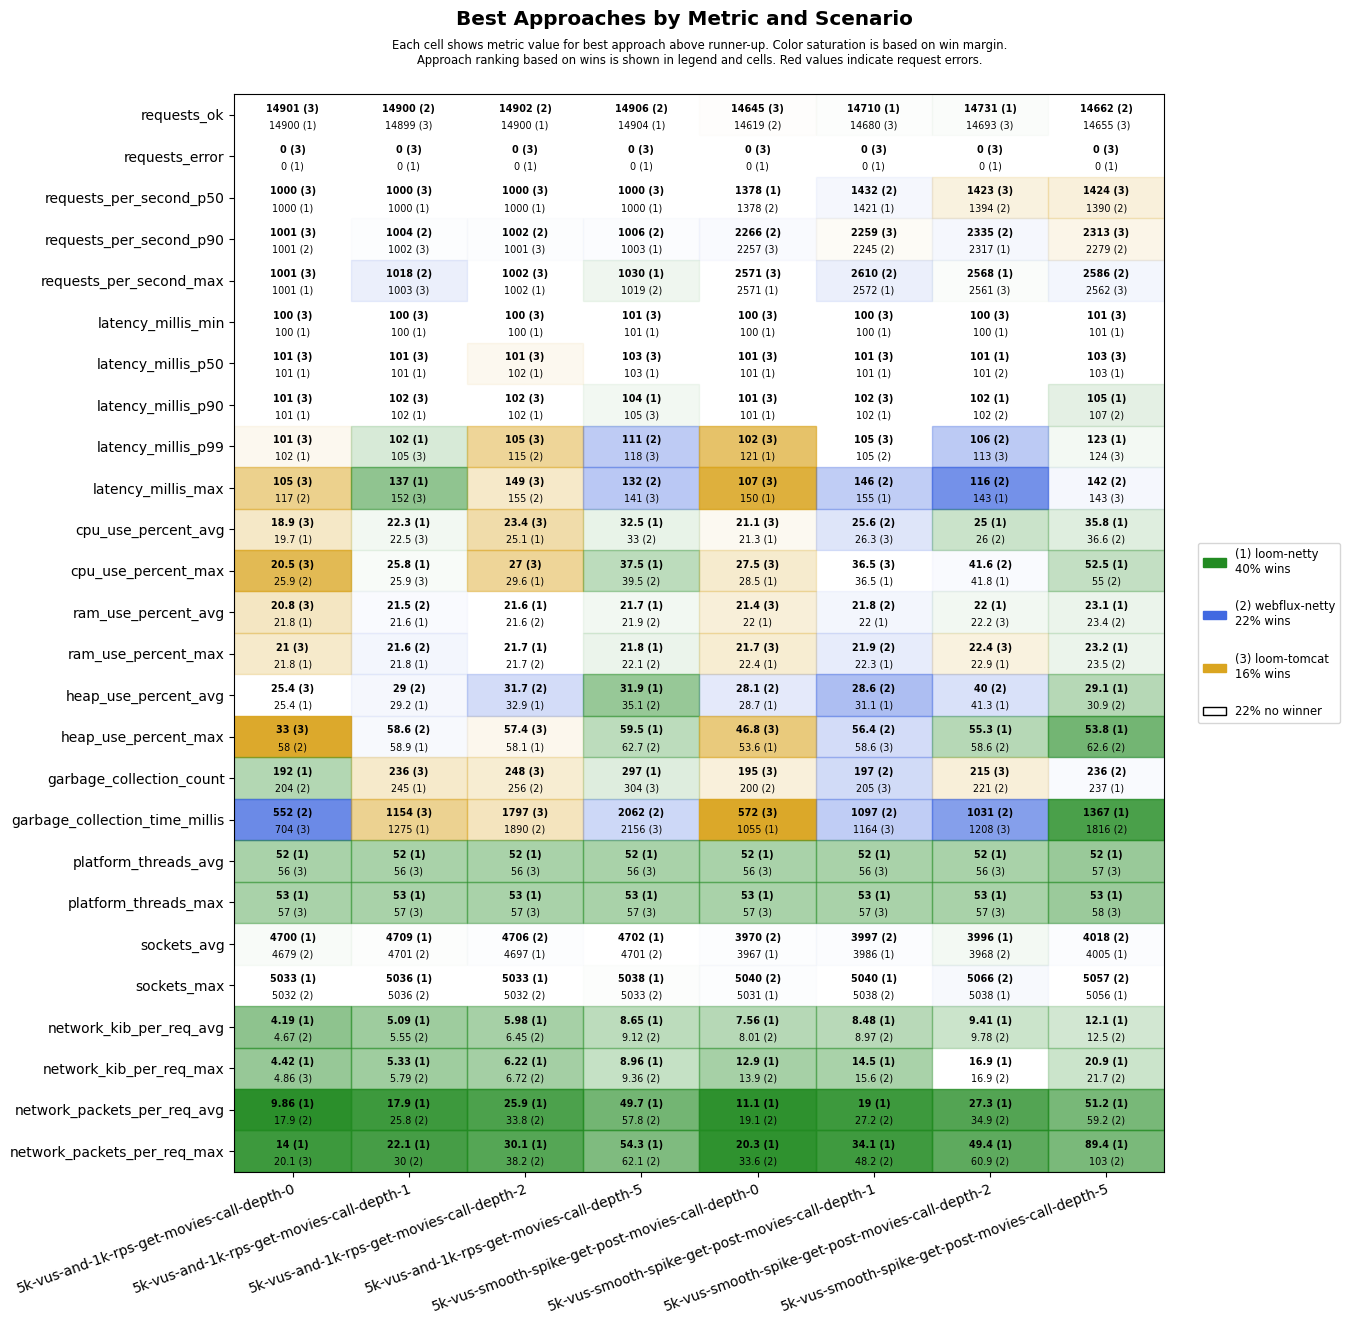

The table this chart was drawn from, first rows:
scenario, approach, requests_ok, requests_error, requests_per_second_p50, requests_per_second_p90, requests_per_second_max, latency_millis_min, latency_millis_p50, latency_millis_p90, latency_millis_p99, latency_millis_max, cpu_use_percent_avg, cpu_use_percent_max, ram_use_percent_avg, ram_use_percent_max, heap_use_percent_avg, heap_use_percent_max, garbage_collection_count, garbage_collection_time_millis, platform_threads_avg, platform_threads_max, sockets_avg, sockets_max
5k-vus-and-1k-rps-get-movies-call-depth-…, loom-tomcat, 14901, 0, 1000, 1001, 1001, 100, 101, 101, 101, 105, 18.9, 20.5, 20.8, 21.0, 25.4, 33.0, 240, 704, 56, 57, 132, 133
5k-vus-and-1k-rps-get-movies-call-depth-…, loom-netty, 14900, 0, 1000, 1000, 1001, 100, 101, 101, 102, 150, 19.7, 26.6, 21.8, 21.8, 25.4, 58.4, 192, 948, 52, 53, 4700, 5033
5k-vus-and-1k-rps-get-movies-call-depth-…, webflux-netty, 14900, 0, 1000, 1001, 1001, 100, 101, 101, 102, 117, 20.1, 25.9, 22.0, 22.3, 26.8, 58.0, 204, 552, 60, 61, 4679, 5032
5k-vus-and-1k-rps-get-movies-call-depth-…, loom-tomcat, 14899, 0, 1000, 1002, 1003, 100, 101, 102, 105, 152, 22.5, 25.9, 22.1, 22.3, 33.1, 59.7, 236, 1154, 56, 57, 132, 134
5k-vus-and-1k-rps-get-movies-call-depth-…, loom-netty, 14899, 0, 1000, 1001, 1002, 100, 101, 102, 102, 137, 22.3, 25.8, 21.6, 21.8, 29.2, 58.9, 245, 1275, 52, 53, 4709, 5036
5k-vus-and-1k-rps-get-movies-call-depth-…, webflux-netty, 14900, 0, 1000, 1004, 1018, 100, 101, 102, 117, 156, 24.5, 27.4, 21.5, 21.6, 29.0, 58.6, 260, 1630, 59, 60, 4701, 5036
5k-vus-and-1k-rps-get-movies-call-depth-…, loom-tomcat, 14898, 0, 1000, 1001, 1002, 100, 101, 102, 105, 149, 23.4, 27, 22.1, 22.3, 35.6, 57.4, 248, 1797, 56, 57, 139, 154
5k-vus-and-1k-rps-get-movies-call-depth-…, loom-netty, 14900, 0, 1000, 1001, 1002, 100, 102, 102, 118, 156, 25.1, 29.6, 21.6, 21.7, 32.9, 58.1, 274, 2372, 52, 53, 4697, 5033
5k-vus-and-1k-rps-get-movies-call-depth-…, webflux-netty, 14902, 0, 1000, 1002, 1002, 100, 102, 103, 115, 155, 27.0, 34.1, 21.6, 21.7, 31.7, 58.2, 256, 1890, 59, 60, 4706, 5032
5k-vus-and-1k-rps-get-movies-call-depth-…, loom-tomcat, 14896, 0, 1000, 1002, 1002, 101, 103, 105, 118, 141, 38.4, 41.3, 22.4, 22.6, 48.1, 73.8, 304, 2156, 56, 57, 136, 139
5k-vus-and-1k-rps-get-movies-call-depth-…, loom-netty, 14904, 0, 1000, 1003, 1030, 101, 103, 104, 123, 144, 32.5, 37.5, 21.7, 21.8, 31.9, 59.5, 297, 3471, 52, 53, 4702, 5038
5k-vus-and-1k-rps-get-movies-call-depth-…, webflux-netty, 14906, 0, 1000, 1006, 1019, 101, 103, 105, 111, 132, 33.0, 39.5, 21.9, 22.1, 35.1, 62.7, 314, 2062, 60, 61, 4701, 5033
5k-vus-smooth-spike-get-post-movies-call…, loom-tomcat, 14645, 0, 1371, 2257, 2571, 100, 101, 101, 102, 107, 21.1, 27.5, 21.4, 21.7, 35.0, 46.8, 195, 572, 56, 57, 168, 297
5k-vus-smooth-spike-get-post-movies-call…, loom-netty, 14609, 0, 1378, 2225, 2571, 100, 101, 101, 121, 150, 21.3, 28.5, 22.0, 22.4, 28.7, 53.6, 201, 1055, 52, 53, 3967, 5031
5k-vus-smooth-spike-get-post-movies-call…, webflux-netty, 14619, 0, 1378, 2266, 2530, 100, 101, 102, 132, 163, 25.2, 41.2, 22.1, 22.8, 28.1, 54.7, 200, 1177, 70, 71, 3970, 5040
5k-vus-smooth-spike-get-post-movies-call…, loom-tomcat, 14680, 0, 1410, 2259, 2571, 100, 101, 102, 105, 158, 26.3, 36.5, 22.4, 22.5, 43.2, 58.6, 205, 1164, 56, 57, 175, 298
5k-vus-smooth-spike-get-post-movies-call…, loom-netty, 14710, 0, 1421, 2225, 2572, 100, 101, 102, 126, 155, 26.3, 36.5, 22.0, 22.3, 31.1, 59.3, 225, 1615, 52, 53, 3986, 5040
5k-vus-smooth-spike-get-post-movies-call…, webflux-netty, 14671, 0, 1432, 2245, 2610, 100, 101, 102, 105, 146, 25.6, 37.1, 21.8, 21.9, 28.6, 56.4, 197, 1097, 72, 73, 3997, 5038
5k-vus-smooth-spike-get-post-movies-call…, loom-tomcat, 14693, 0, 1423, 2261, 2561, 100, 102, 103, 113, 153, 31.3, 46.8, 22.2, 22.4, 47.1, 65.9, 215, 1208, 56, 57, 168, 299
5k-vus-smooth-spike-get-post-movies-call…, loom-netty, 14731, 0, 1364, 2317, 2568, 100, 101, 102, 117, 143, 25.0, 41.8, 22.0, 22.9, 41.3, 55.3, 260, 1639, 52, 53, 3996, 5038
5k-vus-smooth-spike-get-post-movies-call…, webflux-netty, 14667, 0, 1394, 2335, 2522, 100, 101, 102, 106, 116, 26.0, 41.6, 23.9, 24.4, 40.0, 58.6, 221, 1031, 64, 65, 3968, 5066
5k-vus-smooth-spike-get-post-movies-call…, loom-tomcat, 14655, 0, 1424, 2313, 2562, 101, 103, 109, 124, 143, 40.5, 56.7, 23.8, 24.0, 58.4, 76.3, 250, 1920, 57, 58, 198, 346
5k-vus-smooth-spike-get-post-movies-call…, loom-netty, 14597, 0, 1387, 2233, 2534, 101, 103, 105, 123, 151, 35.8, 52.5, 23.1, 23.2, 29.1, 53.8, 237, 1367, 52, 53, 4005, 5056
5k-vus-smooth-spike-get-post-movies-call…, webflux-netty, 14662, 0, 1390, 2279, 2586, 101, 104, 107, 127, 142, 36.6, 55.0, 23.4, 23.5, 30.9, 62.6, 236, 1816, 64, 65, 4018, 5057
